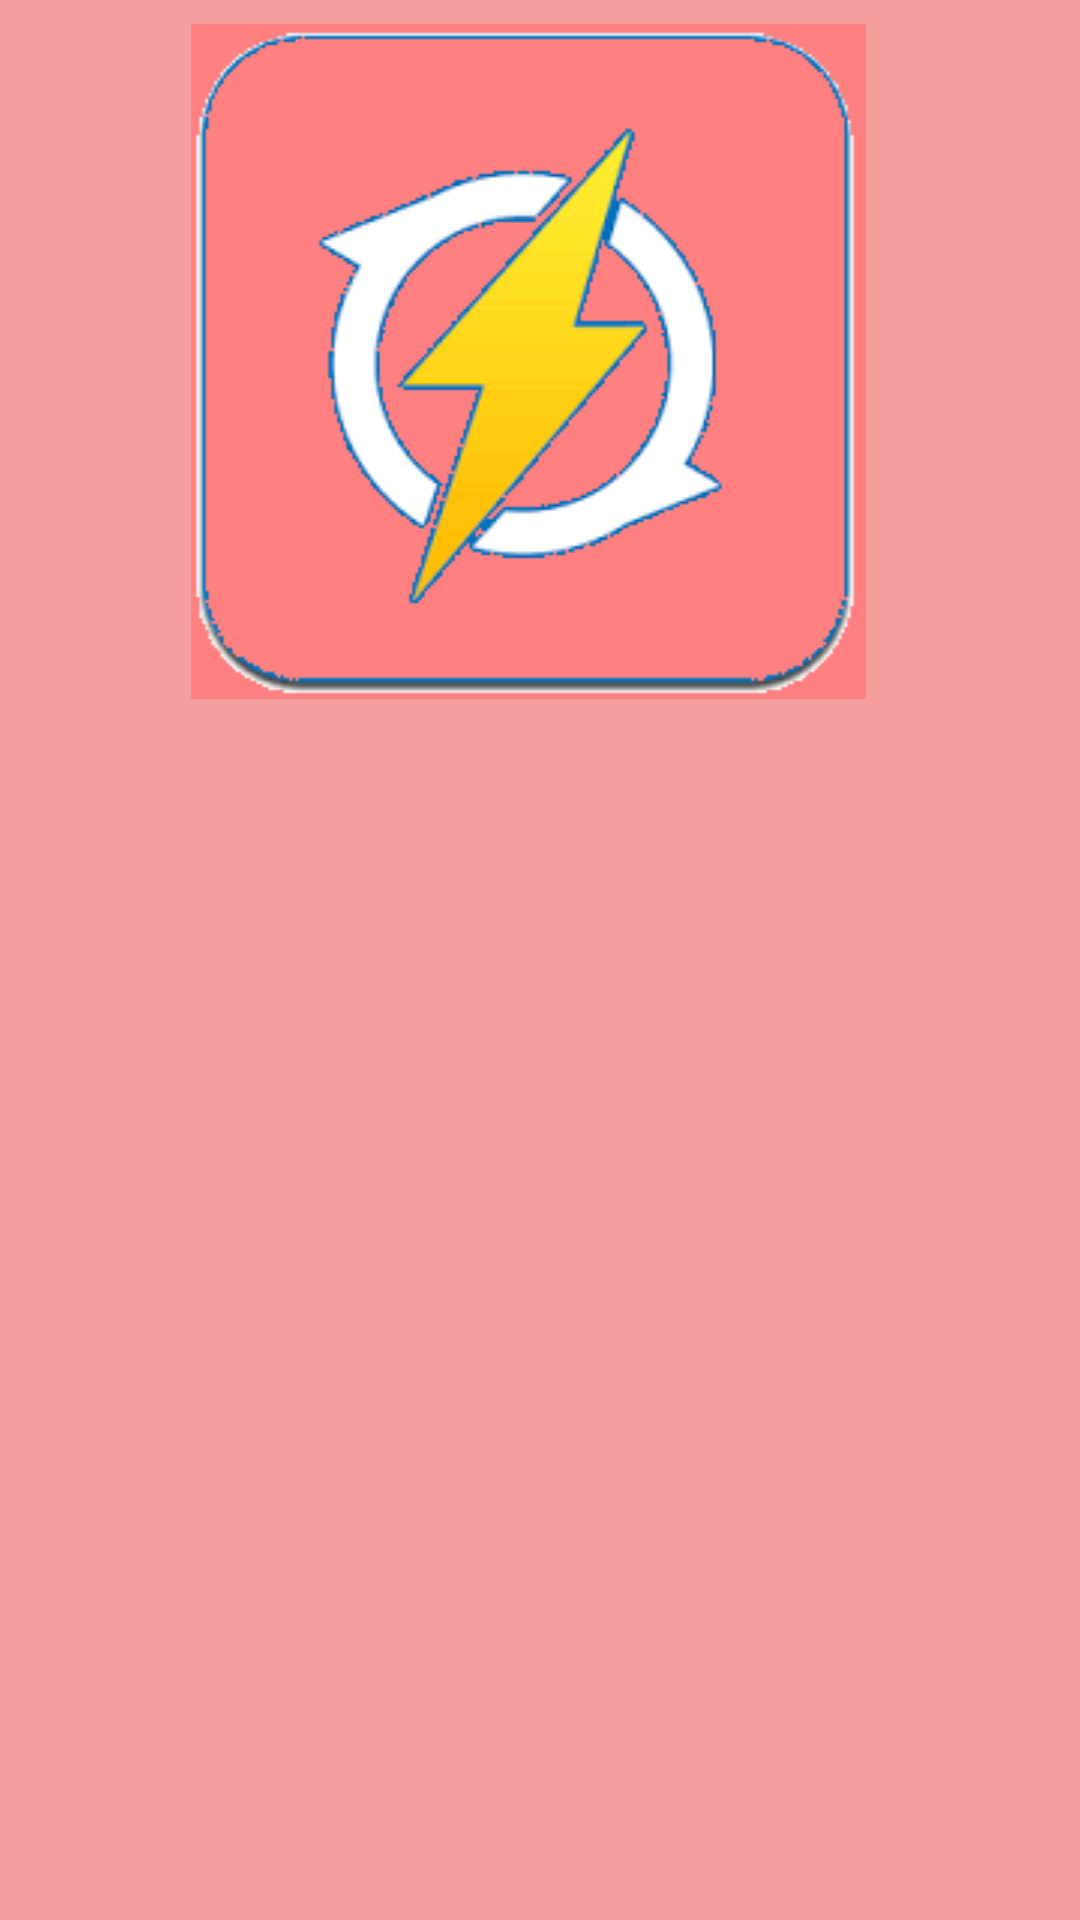

Produce the Android XML layout that renders to this screen, including the resource entries it uses.
<!-- AndroidManifest.xml: application theme AppTheme -->
<!-- res/layout/custom_toast.xml -->
<?xml version="1.0" encoding="utf-8"?>
<LinearLayout xmlns:android="http://schemas.android.com/apk/res/android"
    android:id="@+id/custom_toast_container"
    android:orientation="vertical"
    android:layout_width="fill_parent"
    android:layout_height="fill_parent"
    android:padding="8dp"
    android:background="@color/colorPrimary"
    >
    <ImageView android:src="@drawable/timeboost"
        android:layout_width="match_parent"
        android:layout_height="wrap_content"
        android:layout_marginRight="8dp"
        />
    <TextView android:id="@+id/text"
        android:layout_width="wrap_content"
        android:layout_height="wrap_content"
        android:textColor="@color/colorAccent"
        android:textSize="30sp"
        />
</LinearLayout>
<!-- resources referenced by this layout -->
<resources>
  <color name="colorAccent">#8b1a1a</color>
  <color name="colorPrimary">#f49e9e</color>
  <!-- drawable timeboost: png bitmap (drawable, 12154 bytes) -->
  <style name="AppTheme" parent="Theme.AppCompat.Light.DarkActionBar">
  
          <item name="colorPrimaryDark">@color/colorPrimary</item>
          <item name="colorPrimary">#b58686</item>
          <item name="colorAccent">@color/colorAccent</item>
      </style>
</resources>
